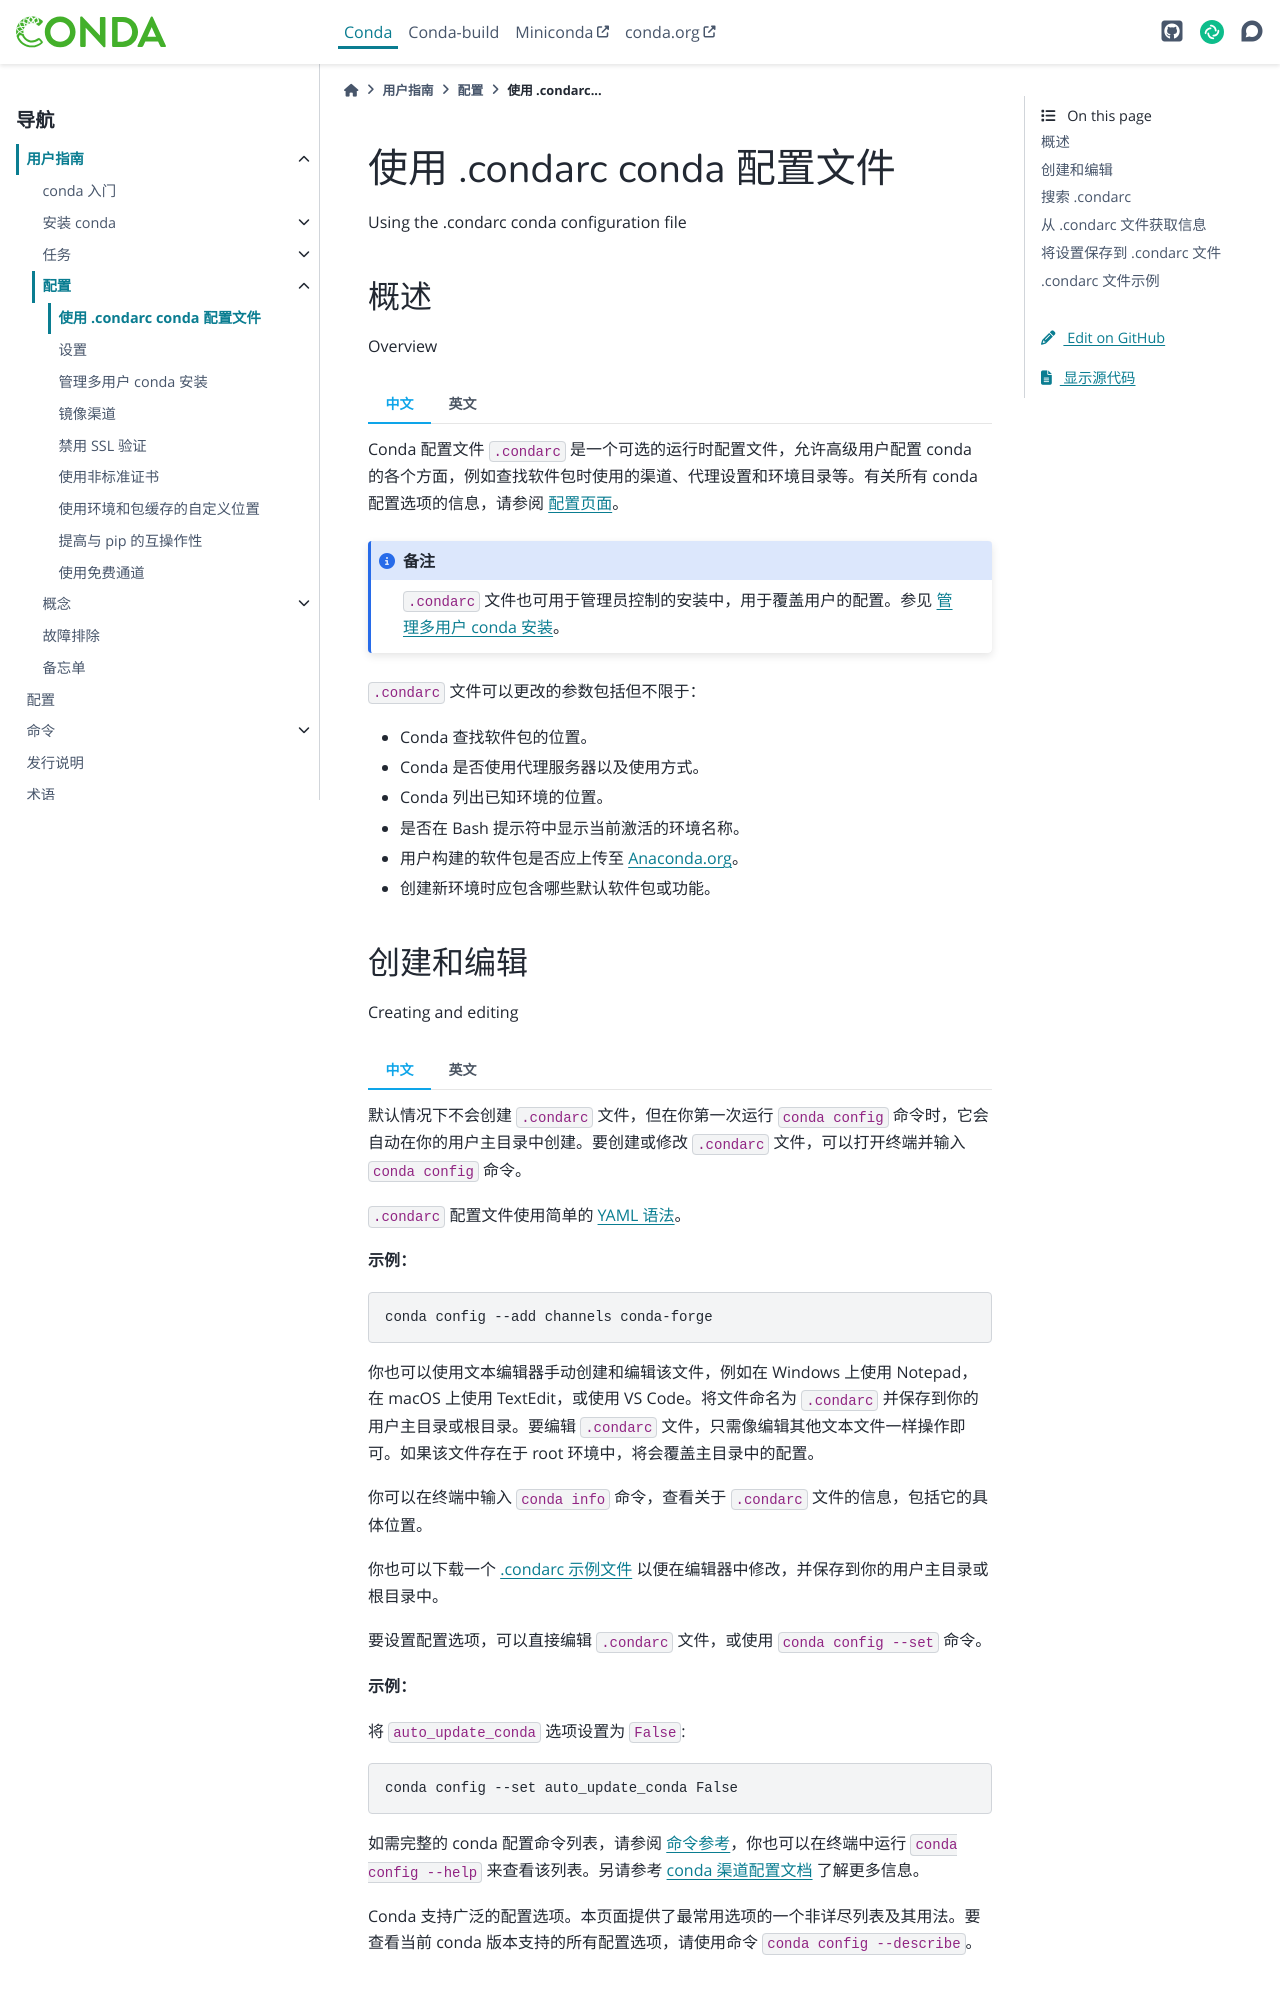

repository: hellowac/conda-zh-cn · page: user-guide/configuration/use-condarc.html · generator: sphinx

===========================================
使用 .condarc conda 配置文件
===========================================

Using the .condarc conda configuration file

.. _config-overview:

概述
========

Overview

.. tab:: 中文
   
   Conda 配置文件 ``.condarc`` 是一个可选的运行时配置文件，允许高级用户配置 conda 的各个方面，例如查找软件包时使用的渠道、代理设置和环境目录等。有关所有 conda 配置选项的信息，请参阅 :doc:`配置页面 <../../configuration>`。
   
   .. note::
   
      ``.condarc`` 文件也可用于管理员控制的安装中，用于覆盖用户的配置。参见 :doc:`admin-multi-user-install`。
   
   ``.condarc`` 文件可以更改的参数包括但不限于：
   
   * Conda 查找软件包的位置。
   * Conda 是否使用代理服务器以及使用方式。
   * Conda 列出已知环境的位置。
   * 是否在 Bash 提示符中显示当前激活的环境名称。
   * 用户构建的软件包是否应上传至 `Anaconda.org <http://anaconda.org>`_。
   * 创建新环境时应包含哪些默认软件包或功能。

.. tab:: 英文

   The conda configuration file, ``.condarc``, is an optional
   runtime configuration file that allows advanced users to
   configure various aspects of conda, such as which channels it
   searches for packages, proxy settings, and environment
   directories. For all of the conda configuration options,
   see the :doc:`configuration page <../../configuration>`.
   
   
   .. note::
   
      A ``.condarc`` file can also be used in an
      administrator-controlled installation to override the users’
      configuration. See :doc:`admin-multi-user-install`.
   
   The ``.condarc`` file can change many parameters, including:
   
   * Where conda looks for packages.
   
   * If and how conda uses a proxy server.
   
   * Where conda lists known environments.
   
   * Whether to update the Bash prompt with the currently activated
     environment name.
   
   * Whether user-built packages should be uploaded to
     `Anaconda.org <http://anaconda.org>`_.
   
   * What default packages or features to include in new environments.
